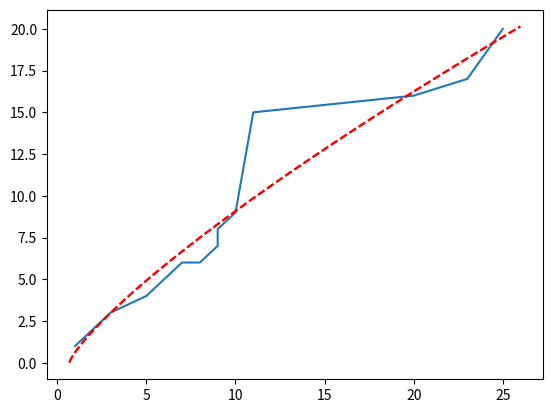

This chart was generated by the following Python code:
import numpy as np
import math
import scipy as sp
import matplotlib.pyplot as plt

P_crit = 10000 # Newton
thickness = 0.008 # meter

def func(a,alpha,beta,chi):
    return (alpha * a + beta)**chi

xdata = [1,2,3,5,7,8,9,9,10,11,20,23,25]
ydata = [1,2,3,4,6,6,7,8,9,15,16,17,20]

epic = sp.optimize.curve_fit(func, xdata, ydata, maxfev = 10000)

print(epic)
t = np.arange(0.0, max(xdata)+1, 0.02)
plt.plot(xdata,ydata)
print(epic[0][0])
for i in range(len(epic)):
    alpha = epic[0][0]
    beta = epic[0][1]
    chi = epic[0][2]
    plt.plot(t, (alpha * t + beta)**chi, 'r--')
plt.show()